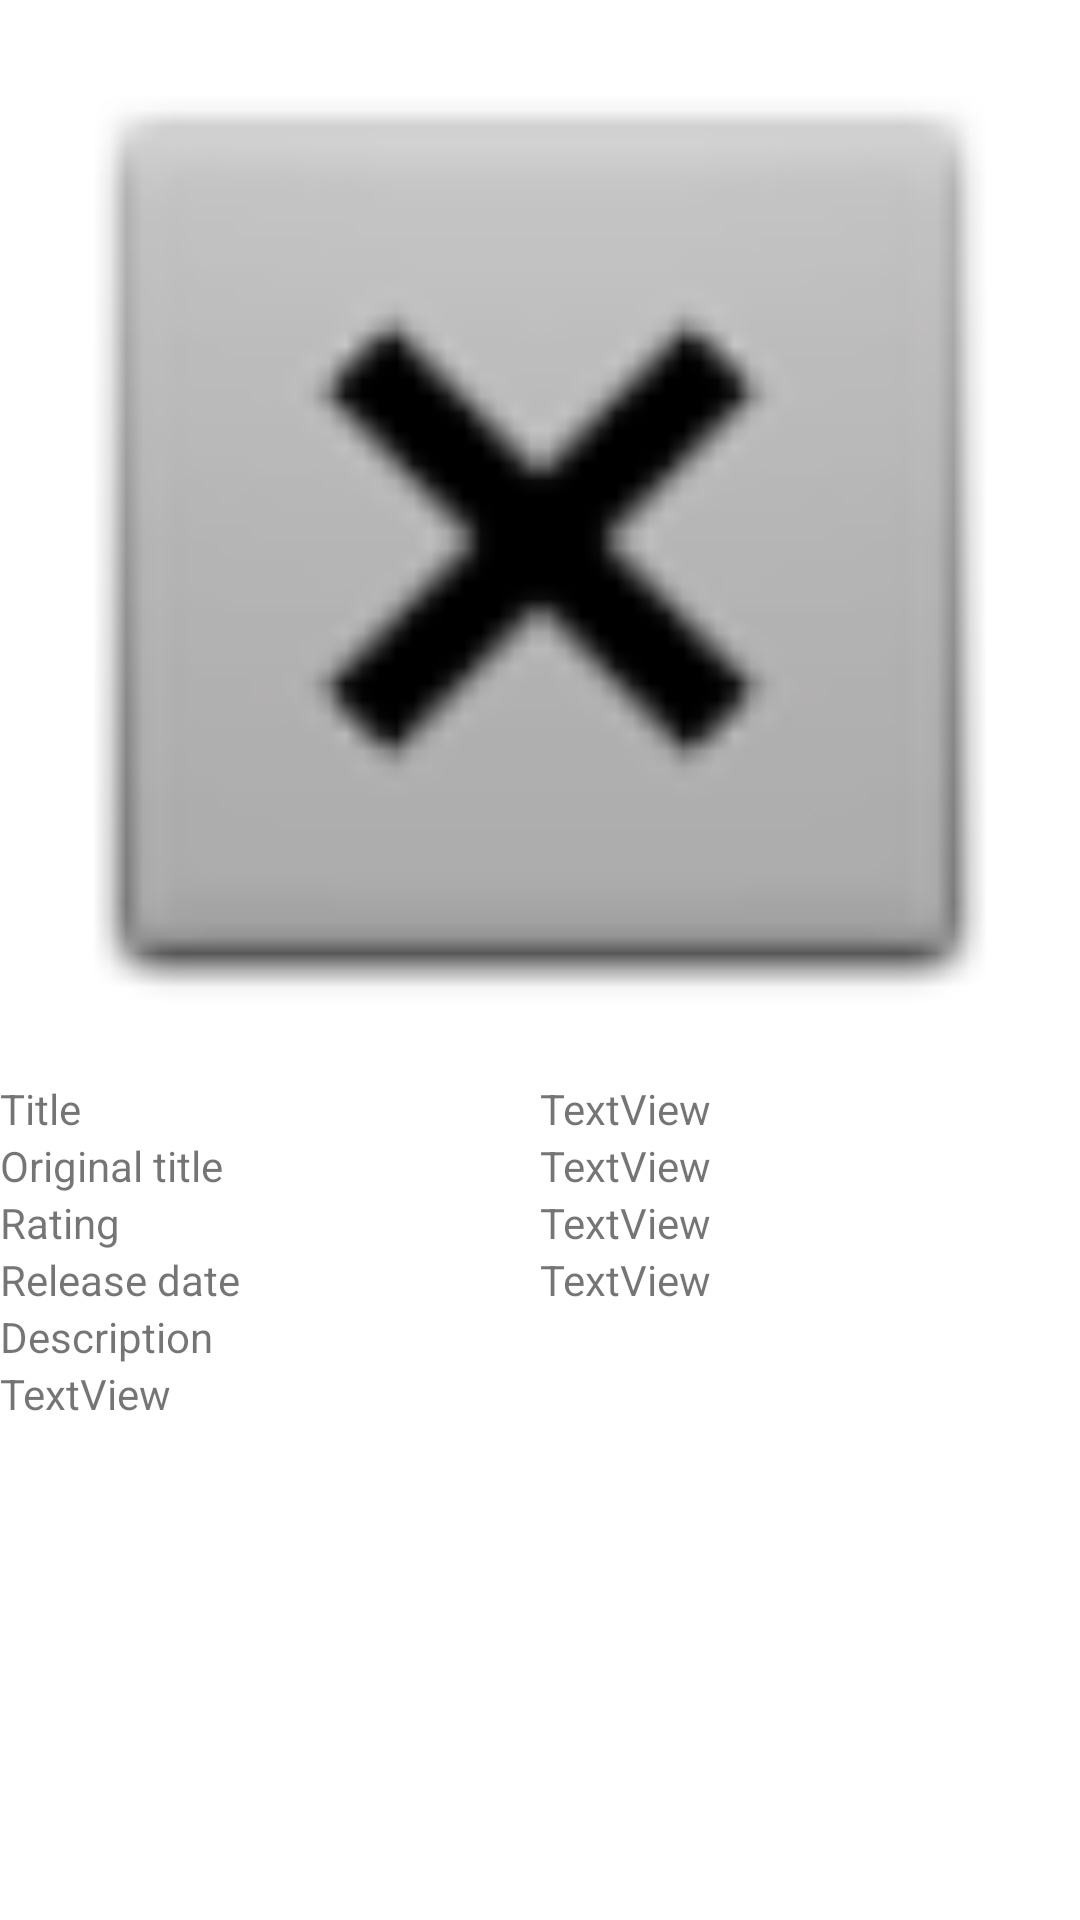

The Android layout XML behind this screen, and the referenced resources:
<!-- AndroidManifest.xml: application theme Theme.MyMovies1 -->
<!-- res/layout/activity_detail.xml -->
<?xml version="1.0" encoding="utf-8"?>
<ScrollView xmlns:android="http://schemas.android.com/apk/res/android"
    xmlns:app="http://schemas.android.com/apk/res-auto"
    xmlns:tools="http://schemas.android.com/tools"
    android:layout_width="match_parent"
    android:layout_height="match_parent"
    tools:context=".DetailActivity">

    <androidx.constraintlayout.widget.ConstraintLayout
        android:layout_width="match_parent"
        android:layout_height="wrap_content">

        <ImageView
            android:id="@+id/imageViewBigPoster"
            android:layout_width="0dp"
            android:layout_height="wrap_content"
            android:adjustViewBounds="true"
            app:layout_constraintEnd_toEndOf="parent"
            app:layout_constraintStart_toStartOf="parent"
            app:layout_constraintTop_toTopOf="parent"
            app:srcCompat="@android:drawable/btn_dialog" />

        <TextView
            android:id="@+id/textViewLabelTitle"
            android:layout_width="wrap_content"
            android:layout_height="wrap_content"
            android:text="Title"
            app:layout_constraintStart_toStartOf="parent"
            app:layout_constraintTop_toBottomOf="@+id/imageViewAddToFavorite" />

        <TextView
            android:id="@+id/textViewTitle"
            android:layout_width="0dp"
            android:layout_height="wrap_content"
            android:text="TextView"
            app:layout_constraintEnd_toEndOf="parent"
            app:layout_constraintStart_toStartOf="@+id/guidelineCenter"
            app:layout_constraintTop_toBottomOf="@+id/imageViewAddToFavorite" />

        <TextView
            android:id="@+id/textViewLabelOriginalTitle"
            android:layout_width="wrap_content"
            android:layout_height="wrap_content"
            android:text="Original title"
            app:layout_constraintStart_toStartOf="parent"
            app:layout_constraintTop_toBottomOf="@+id/textViewTitle" />

        <TextView
            android:id="@+id/textViewOriginalTitle"
            android:layout_width="0dp"
            android:layout_height="wrap_content"
            android:text="TextView"
            app:layout_constraintEnd_toEndOf="parent"
            app:layout_constraintStart_toStartOf="@+id/guidelineCenter"
            app:layout_constraintTop_toBottomOf="@+id/textViewTitle" />

        <TextView
            android:id="@+id/textViewLabelRating"
            android:layout_width="wrap_content"
            android:layout_height="wrap_content"
            android:text="Rating"
            app:layout_constraintStart_toStartOf="parent"
            app:layout_constraintTop_toBottomOf="@+id/textViewOriginalTitle" />

        <TextView
            android:id="@+id/textViewRating"
            android:layout_width="0dp"
            android:layout_height="wrap_content"
            android:text="TextView"
            app:layout_constraintEnd_toEndOf="parent"
            app:layout_constraintStart_toStartOf="@+id/guidelineCenter"
            app:layout_constraintTop_toBottomOf="@+id/textViewOriginalTitle" />

        <TextView
            android:id="@+id/textViewLabelReleaseDate"
            android:layout_width="wrap_content"
            android:layout_height="wrap_content"
            android:text="Release date"
            app:layout_constraintStart_toStartOf="parent"
            app:layout_constraintTop_toBottomOf="@+id/textViewRating" />

        <TextView
            android:id="@+id/textViewReleaseDate"
            android:layout_width="0dp"
            android:layout_height="wrap_content"
            android:text="TextView"
            app:layout_constraintEnd_toEndOf="parent"
            app:layout_constraintStart_toStartOf="@+id/guidelineCenter"
            app:layout_constraintTop_toBottomOf="@+id/textViewRating" />

        <TextView
            android:id="@+id/textViewLabelDescription"
            android:layout_width="wrap_content"
            android:layout_height="wrap_content"
            android:text="Description"
            app:layout_constraintStart_toStartOf="parent"
            app:layout_constraintTop_toBottomOf="@+id/textViewReleaseDate" />

        <TextView
            android:id="@+id/textViewOverview"
            android:layout_width="wrap_content"
            android:layout_height="wrap_content"
            android:text="TextView"
            app:layout_constraintStart_toStartOf="parent"
            app:layout_constraintTop_toBottomOf="@+id/textViewLabelDescription" />

        <androidx.constraintlayout.widget.Guideline
            android:id="@+id/guidelineCenter"
            android:layout_width="wrap_content"
            android:layout_height="wrap_content"
            android:orientation="vertical"
            app:layout_constraintGuide_percent="0.5" />

        <ImageView
            android:id="@+id/imageViewAddToFavorite"
            android:layout_width="@dimen/size_of_star"
            android:layout_height="@dimen/size_of_star"
            android:layout_marginEnd="16dp"
            android:onClick="onClickChangeFavorite"
            app:layout_constraintBottom_toBottomOf="@+id/imageViewBigPoster"
            app:layout_constraintEnd_toEndOf="@+id/imageViewBigPoster"
            app:layout_constraintTop_toBottomOf="@+id/imageViewBigPoster"
            app:srcCompat="@drawable/add_to_favorite" />

        <androidx.recyclerview.widget.RecyclerView
            android:id="@+id/recyclerViewTrailers"
            android:layout_width="0dp"
            android:layout_height="wrap_content"
            app:layout_constraintEnd_toEndOf="parent"
            app:layout_constraintStart_toStartOf="parent"
            app:layout_constraintTop_toBottomOf="@id/textViewOverview"/>

        <androidx.recyclerview.widget.RecyclerView
            android:id="@+id/recyclerViewReviews"
            android:layout_width="0dp"
            android:layout_height="wrap_content"
            app:layout_constraintEnd_toEndOf="parent"
            app:layout_constraintStart_toStartOf="parent"
            app:layout_constraintTop_toBottomOf="@id/recyclerViewTrailers"/>

    </androidx.constraintlayout.widget.ConstraintLayout>
</ScrollView>
<!-- resources referenced by this layout -->
<resources>
  <style name="Theme.MyMovies1" parent="Theme.MaterialComponents.DayNight.DarkActionBar">
          
          <item name="colorPrimary">@color/purple_500</item>
          <item name="colorPrimaryVariant">@color/purple_700</item>
          <item name="colorOnPrimary">@color/white</item>
          
          <item name="colorSecondary">@color/teal_200</item>
          <item name="colorSecondaryVariant">@color/teal_700</item>
          <item name="colorOnSecondary">@color/black</item>
          
          <item name="android:statusBarColor" tools:targetApi="l">?attr/colorPrimaryVariant</item>
          
      </style>
  <color name="purple_500">#FF6200EE</color>
  <color name="purple_700">#FF3700B3</color>
  <color name="white">#FFFFFFFF</color>
  <color name="teal_200">#FF03DAC5</color>
  <color name="teal_700">#FF018786</color>
  <color name="black">#FF000000</color>
</resources>
